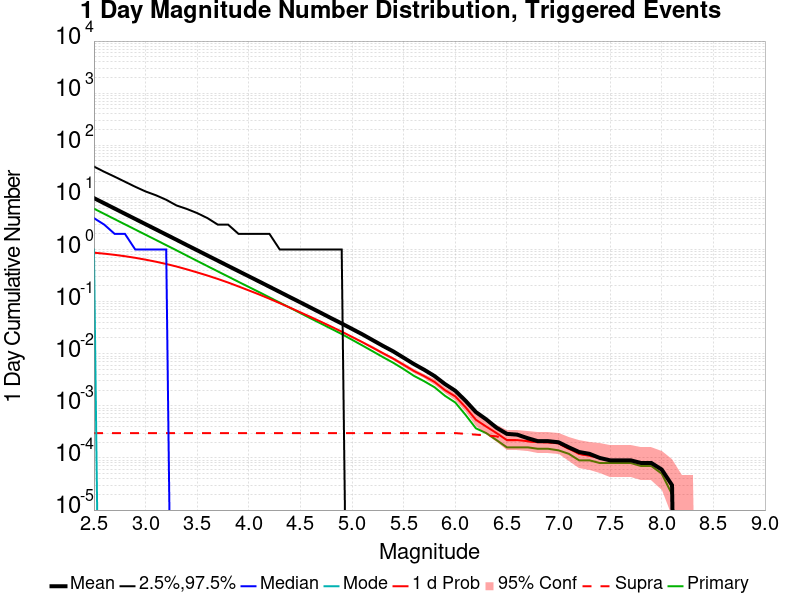

Values plotted in this chart, from the file beside it:
Mag, Mean, 2.5 %ile, 97.5 %ile, Median, Mode, 1 d Probability, 1 d Supra-Seis Prob, Primary Aftershocks Mean
2.5, 9.69, 0.0, 39.0, 4.0, 1.0, 0.868, 3.0E-4, 6.077
2.6, 7.699, 0.0, 31.0, 3.0, 0.0, 0.8321, 3.0E-4, 4.828
2.7, 6.11, 0.0, 25.0, 2.0, 0.0, 0.79, 3.0E-4, 3.829
2.8, 4.852, 0.0, 20.0, 2.0, 0.0, 0.7438, 3.0E-4, 3.041
2.9, 3.855, 0.0, 16.0, 1.0, 0.0, 0.6927, 3.0E-4, 2.419
3.0, 3.061, 0.0, 13.0, 1.0, 0.0, 0.6382, 3.0E-4, 1.921
3.1, 2.435, 0.0, 11.0, 1.0, 0.0, 0.5834, 3.0E-4, 1.528
3.2, 1.932, 0.0, 9.0, 1.0, 0.0, 0.5275, 3.0E-4, 1.211
3.3, 1.536, 0.0, 7.0, 0.0, 0.0, 0.4717, 3.0E-4, 0.9637
3.4, 1.216, 0.0, 6.0, 0.0, 0.0, 0.4157, 3.0E-4, 0.7624
3.5, 0.9666, 0.0, 5.0, 0.0, 0.0, 0.3635, 3.0E-4, 0.6039
3.6, 0.767, 0.0, 4.0, 0.0, 0.0, 0.3163, 3.0E-4, 0.4791
3.7, 0.6099, 0.0, 3.0, 0.0, 0.0, 0.2723, 3.0E-4, 0.3804
3.8, 0.4843, 0.0, 3.0, 0.0, 0.0, 0.2323, 3.0E-4, 0.3025
3.9, 0.3848, 0.0, 2.0, 0.0, 0.0, 0.1955, 3.0E-4, 0.2398
4.0, 0.3061, 0.0, 2.0, 0.0, 0.0, 0.1642, 3.0E-4, 0.191
4.1, 0.2435, 0.0, 2.0, 0.0, 0.0, 0.1373, 3.0E-4, 0.1523
4.2, 0.1932, 0.0, 2.0, 0.0, 0.0, 0.1136, 3.0E-4, 0.1208
4.3, 0.1533, 0.0, 1.0, 0.0, 0.0, 0.09344, 3.0E-4, 0.09589
4.4, 0.1215, 0.0, 1.0, 0.0, 0.0, 0.07641, 3.0E-4, 0.07599
4.5, 0.09655, 0.0, 1.0, 0.0, 0.0, 0.06223, 3.0E-4, 0.06023
4.6, 0.07651, 0.0, 1.0, 0.0, 0.0, 0.05054, 3.0E-4, 0.04752
4.7, 0.06061, 0.0, 1.0, 0.0, 0.0, 0.04097, 3.0E-4, 0.03784
4.8, 0.04785, 0.0, 1.0, 0.0, 0.0, 0.03306, 3.0E-4, 0.03009
4.9, 0.03803, 0.0, 1.0, 0.0, 0.0, 0.02653, 3.0E-4, 0.02383
5.0, 0.02993, 0.0, 0.0, 0.0, 0.0, 0.02106, 3.0E-4, 0.01854
5.1, 0.02357, 0.0, 0.0, 0.0, 0.0, 0.01668, 3.0E-4, 0.01441
5.2, 0.01824, 0.0, 0.0, 0.0, 0.0, 0.01306, 3.0E-4, 0.01114
5.3, 0.01413, 0.0, 0.0, 0.0, 0.0, 0.01024, 3.0E-4, 0.0086
5.4, 0.01108, 0.0, 0.0, 0.0, 0.0, 0.00804, 3.0E-4, 0.0067
5.5, 0.00838, 0.0, 0.0, 0.0, 0.0, 0.00613, 3.0E-4, 0.00507
5.6, 0.00633, 0.0, 0.0, 0.0, 0.0, 0.00466, 3.0E-4, 0.00376
5.7, 0.00491, 0.0, 0.0, 0.0, 0.0, 0.00371, 3.0E-4, 0.00296
5.8, 0.00372, 0.0, 0.0, 0.0, 0.0, 0.00287, 3.0E-4, 0.00227
5.9, 0.00262, 0.0, 0.0, 0.0, 0.0, 0.002, 3.0E-4, 0.00156
6.0, 0.00195, 0.0, 0.0, 0.0, 0.0, 0.00152, 3.0E-4, 0.00116
6.1, 0.00125, 0.0, 0.0, 0.0, 0.0, 9.4E-4, 2.9E-4, 6.7E-4
6.2, 7.6E-4, 0.0, 0.0, 0.0, 0.0, 5.4E-4, 2.8E-4, 3.7E-4
6.3, 5.5E-4, 0.0, 0.0, 0.0, 0.0, 4.0E-4, 2.7E-4, 3.0E-4
6.4, 3.8E-4, 0.0, 0.0, 0.0, 0.0, 3.0E-4, 2.6E-4, 2.2E-4
6.5, 2.9E-4, 0.0, 0.0, 0.0, 0.0, 2.2E-4, 2.2E-4, 1.6E-4
6.6, 2.8E-4, 0.0, 0.0, 0.0, 0.0, 2.2E-4, 2.2E-4, 1.6E-4
6.7, 2.4E-4, 0.0, 0.0, 0.0, 0.0, 2.1E-4, 2.1E-4, 1.6E-4
6.8, 2.1E-4, 0.0, 0.0, 0.0, 0.0, 2.0E-4, 2.0E-4, 1.5E-4
6.9, 2.1E-4, 0.0, 0.0, 0.0, 0.0, 2.0E-4, 2.0E-4, 1.5E-4
7.0, 2.0E-4, 0.0, 0.0, 0.0, 0.0, 1.9E-4, 1.9E-4, 1.4E-4
7.1, 1.6E-4, 0.0, 0.0, 0.0, 0.0, 1.5E-4, 1.5E-4, 1.2E-4
7.2, 1.3E-4, 0.0, 0.0, 0.0, 0.0, 1.2E-4, 1.2E-4, 9.0E-5
7.3, 1.2E-4, 0.0, 0.0, 0.0, 0.0, 1.1E-4, 1.1E-4, 9.0E-5
7.4, 1.0E-4, 0.0, 0.0, 0.0, 0.0, 1.0E-4, 1.0E-4, 8.0E-5
7.5, 9.0E-5, 0.0, 0.0, 0.0, 0.0, 9.0E-5, 9.0E-5, 8.0E-5
7.6, 9.0E-5, 0.0, 0.0, 0.0, 0.0, 9.0E-5, 9.0E-5, 8.0E-5
7.7, 9.0E-5, 0.0, 0.0, 0.0, 0.0, 9.0E-5, 9.0E-5, 8.0E-5
7.8, 8.0E-5, 0.0, 0.0, 0.0, 0.0, 8.0E-5, 8.0E-5, 7.0E-5
7.9, 8.0E-5, 0.0, 0.0, 0.0, 0.0, 8.0E-5, 8.0E-5, 7.0E-5
8.0, 6.0E-5, 0.0, 0.0, 0.0, 0.0, 6.0E-5, 6.0E-5, 5.0E-5
8.1, 3.0E-5, 0.0, 0.0, 0.0, 0.0, 3.0E-5, 3.0E-5, 2.0E-5
8.2, 0.0, 0.0, 0.0, 0.0, 0.0, 0.0, 0.0, 0.0
8.3, 0.0, 0.0, 0.0, 0.0, 0.0, 0.0, 0.0, 0.0
8.4, 0.0, 0.0, 0.0, 0.0, 0.0, 0.0, 0.0, 0.0
... 6 more rows
